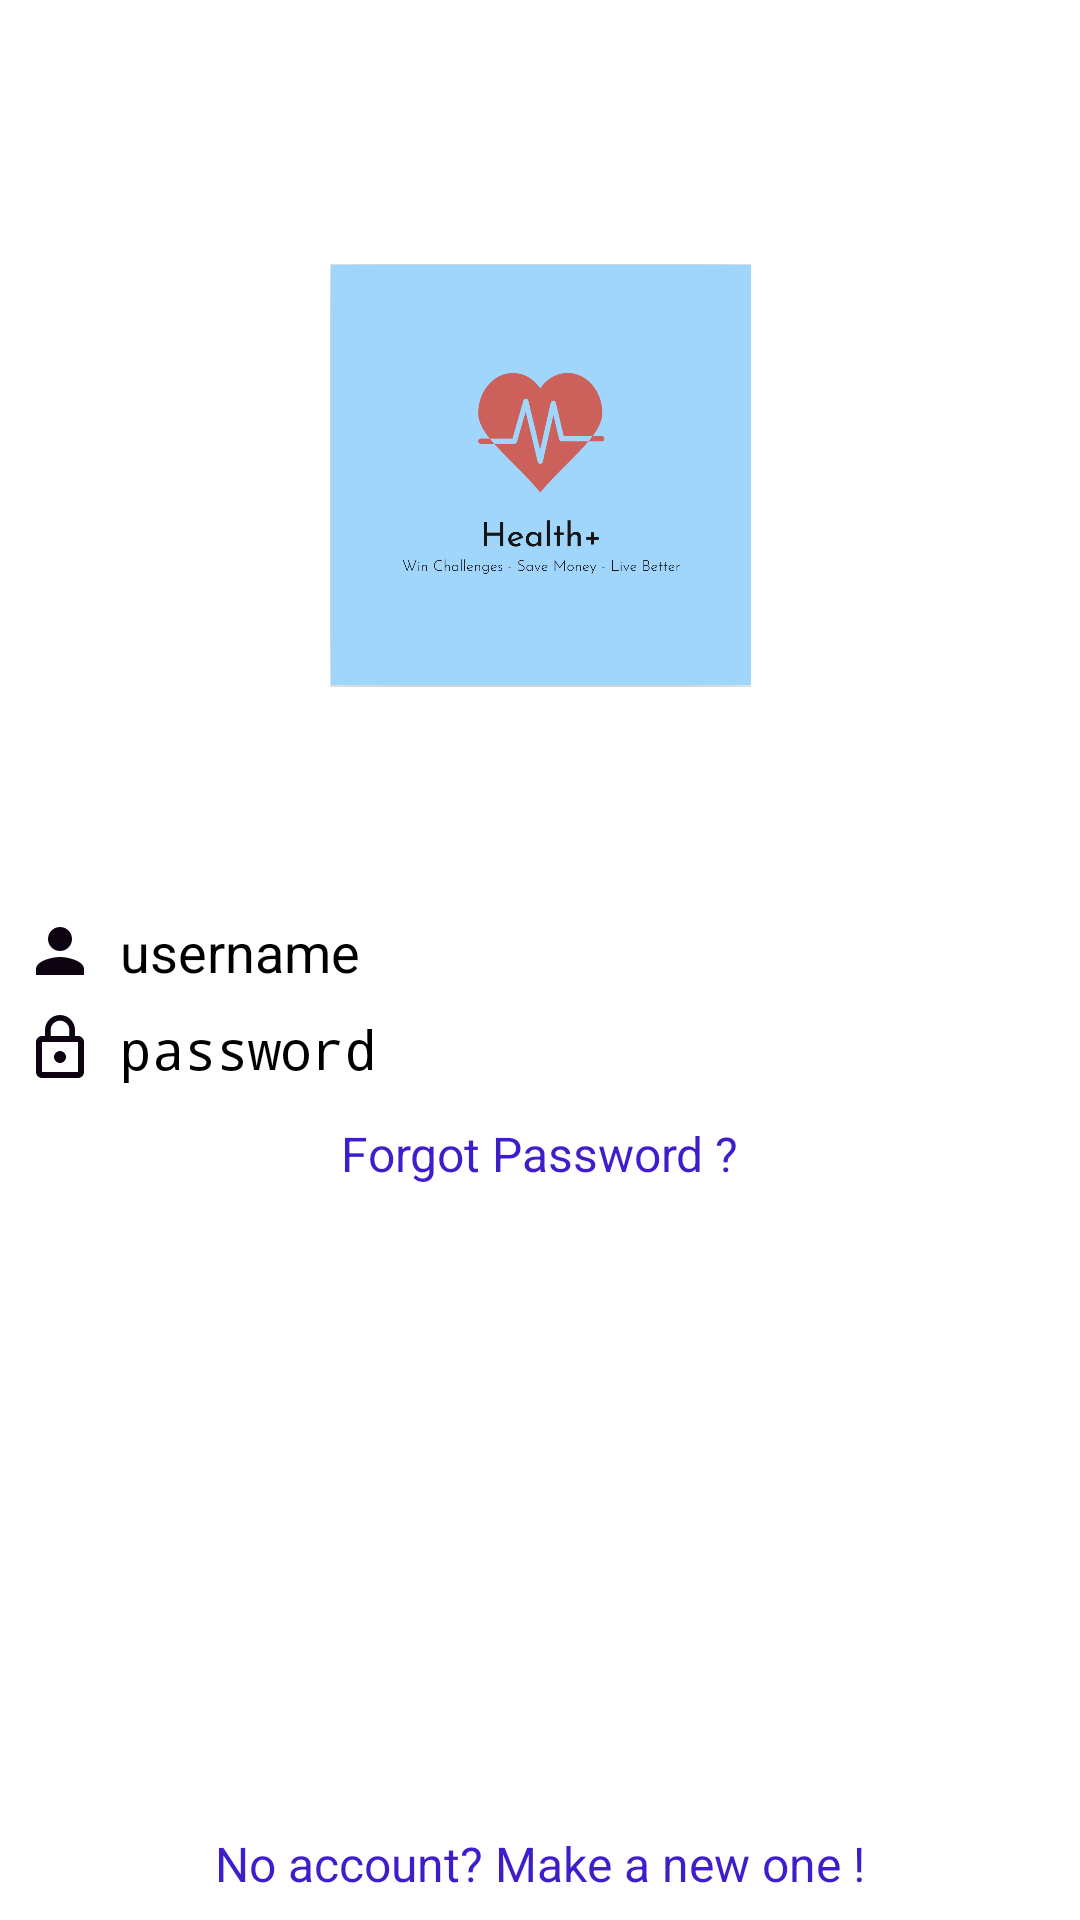

The Android layout XML behind this screen, and the referenced resources:
<!-- AndroidManifest.xml: application theme AppTheme.Launcher -->
<!-- res/layout/activity_login.xml -->
<?xml version="1.0" encoding="utf-8"?>
<android.support.constraint.ConstraintLayout xmlns:android="http://schemas.android.com/apk/res/android"
    xmlns:app="http://schemas.android.com/apk/res-auto"
    xmlns:tools="http://schemas.android.com/tools"
    android:layout_width="match_parent"
    android:layout_height="match_parent"
    android:background="#FFFF"
    tools:context=".MainActivity">


    <ImageView
        android:id="@+id/imageView"
        android:layout_width="153dp"
        android:layout_height="141dp"
        android:layout_marginStart="8dp"
        android:layout_marginLeft="8dp"
        android:layout_marginTop="88dp"
        android:layout_marginEnd="8dp"
        android:layout_marginRight="8dp"
        android:src="@drawable/logo"
        app:layout_constraintEnd_toEndOf="parent"
        app:layout_constraintStart_toStartOf="parent"
        app:layout_constraintTop_toTopOf="parent" />

    <EditText
        android:id="@+id/username"
        android:layout_width="match_parent"
        android:layout_height="wrap_content"
        android:layout_marginStart="8dp"
        android:layout_marginLeft="8dp"
        android:layout_marginTop="76dp"
        android:layout_marginEnd="8dp"
        android:layout_marginRight="8dp"
        android:drawableStart="@drawable/ic_user"
        android:drawableLeft="@drawable/ic_user"
        android:drawablePadding="8dp"
        android:hint="username"
        android:imeOptions="actionNext"
        android:inputType="textEmailAddress"
        android:textColor="#000000"
        android:textColorHint="#000000"
        android:textSize="18sp"
        app:layout_constraintEnd_toEndOf="parent"
        app:layout_constraintHorizontal_bias="0.0"
        app:layout_constraintStart_toStartOf="parent"
        app:layout_constraintTop_toBottomOf="@+id/imageView" />

    <EditText
        android:id="@+id/password"
        android:layout_width="match_parent"
        android:layout_height="wrap_content"
        android:layout_marginStart="8dp"
        android:layout_marginLeft="8dp"
        android:layout_marginTop="8dp"
        android:layout_marginEnd="8dp"
        android:layout_marginRight="8dp"
        android:drawableStart="@drawable/ic_password"
        android:drawableLeft="@drawable/ic_password"
        android:drawablePadding="8dp"
        android:hint="password"
        android:imeOptions="actionNext"
        android:inputType="textPassword"
        android:textColor="#000000"
        android:textColorHint="#000000"
        android:textSize="18sp"
        app:layout_constraintEnd_toEndOf="parent"
        app:layout_constraintStart_toStartOf="parent"
        app:layout_constraintTop_toBottomOf="@+id/username" />


    <TextView
        android:id="@+id/textView2"
        android:layout_width="wrap_content"
        android:layout_height="wrap_content"
        android:layout_marginStart="8dp"

        android:layout_marginLeft="8dp"
        android:layout_marginTop="12dp"
        android:layout_marginEnd="8dp"
        android:layout_marginRight="8dp"
        android:text="Forgot Password ?"
        android:textColor="@color/colorSecondaryDark"
        android:textSize="16sp"
        app:layout_constraintEnd_toEndOf="parent"
        app:layout_constraintStart_toStartOf="parent"
        app:layout_constraintTop_toBottomOf="@+id/password" />

    <Button
        android:id="@+id/button"
        android:layout_width="150dp"
        android:layout_height="wrap_content"
        android:layout_marginStart="8dp"
        android:layout_marginLeft="8dp"
        android:layout_marginTop="24dp"
        android:layout_marginEnd="8dp"
        android:layout_marginRight="8dp"
        android:background="@drawable/btn_rounded"
        android:text="@string/log_in"
        android:textAllCaps="false"
        android:textColor="#ffffff"
        android:textSize="18sp"
        android:textStyle="bold"
        app:layout_constraintEnd_toEndOf="parent"
        app:layout_constraintHorizontal_bias="0.497"
        app:layout_constraintStart_toStartOf="parent"
        app:layout_constraintTop_toBottomOf="@+id/textView2" />

    <TextView
        android:layout_width="wrap_content"
        android:layout_height="wrap_content"
        android:layout_marginStart="8dp"
        android:layout_marginLeft="8dp"
        android:layout_marginEnd="8dp"
        android:layout_marginRight="8dp"
        android:layout_marginBottom="8dp"
        android:text="No account? Make a new one !"
        android:textColor="@color/colorSecondaryDark"
        android:textSize="16sp"
        app:layout_constraintBottom_toBottomOf="parent"
        app:layout_constraintEnd_toEndOf="parent"
        app:layout_constraintStart_toStartOf="parent" />
</android.support.constraint.ConstraintLayout>
<!-- resources referenced by this layout -->
<resources>
  <color name="colorSecondaryDark">#3f1dcb</color>
  <!-- drawable ic_password (drawable) -->
  <vector android:height="24dp" android:tint="#0D0311"
      android:viewportHeight="24.0" android:viewportWidth="24.0"
      android:width="24dp" xmlns:android="http://schemas.android.com/apk/res/android">
      <path android:fillColor="#FF000000" android:pathData="M12,17c1.1,0 2,-0.9 2,-2s-0.9,-2 -2,-2 -2,0.9 -2,2 0.9,2 2,2zM18,8h-1L17,6c0,-2.76 -2.24,-5 -5,-5S7,3.24 7,6v2L6,8c-1.1,0 -2,0.9 -2,2v10c0,1.1 0.9,2 2,2h12c1.1,0 2,-0.9 2,-2L20,10c0,-1.1 -0.9,-2 -2,-2zM8.9,6c0,-1.71 1.39,-3.1 3.1,-3.1s3.1,1.39 3.1,3.1v2L8.9,8L8.9,6zM18,20L6,20L6,10h12v10z"/>
  </vector>
  <!-- drawable ic_user (drawable) -->
  <vector android:height="24dp" android:tint="#0D0311"
      android:viewportHeight="24.0" android:viewportWidth="24.0"
      android:width="24dp" xmlns:android="http://schemas.android.com/apk/res/android">
      <path android:fillColor="#FF000000" android:pathData="M12,12c2.21,0 4,-1.79 4,-4s-1.79,-4 -4,-4 -4,1.79 -4,4 1.79,4 4,4zM12,14c-2.67,0 -8,1.34 -8,4v2h16v-2c0,-2.66 -5.33,-4 -8,-4z"/>
  </vector>
  <!-- drawable logo: png bitmap (drawable, 87621 bytes) -->
  <string name="log_in">Log In</string>
  <style name="AppTheme.Launcher" parent="">
          <item name="android:windowBackground">@drawable/ic_launcher_background</item>
      </style>
</resources>
